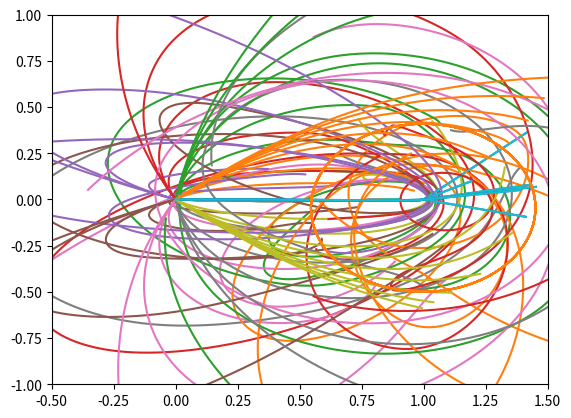

Write Python code to recreate this figure. (Note: this script raises an exception after producing the figure.)
import numpy as np
import matplotlib.pyplot as plt

# generate positions and thrusts
init_pos = np.array([0,0])
end_pos = np.array([1,0])

#test cases
#planet_positions = [[1,0], [0.5, 0.9], [0.7, -0.5]]
#planet_positions = [[1,0], [0.5, 0.5], [0.5, -0.5]]
#planet_positions = [[1,0], [0.5, 0.5]]
#planet_positions = [[1, 0], [2, 0], [3, 0]]
#planet_masses = [1, 1]
#planet_positions = [[1,0]]

# first position is the sun
planet_positions = np.array([[1, 0], [1, -0.5]])
planet_masses = np.array([5, 1])
ending_poses = []

def simulate_planets(end_time):
    planet_velocities=np.array([[0,0], [3, 0]])
    dt = 0.001
    # list of dicts of planets
    planet_poses = []
    # fill out sun's trajectory (constant)
    t = 0
    sun_traj = {}
    while t < end_time:
        sun_traj[t] = planet_positions[0]
        t += dt
    planet_poses.append(sun_traj)
    
    
    for i in range(1,len(planet_positions)):
        planet_trajectory = {}
        t = 0
        vel = planet_velocities[i]
        pos = planet_positions[i]
        sun_pos = planet_positions[0]
        while t < end_time:
            force = -planet_masses[0]*(pos-sun_pos)/(np.linalg.norm(pos-sun_pos)+0.0001)**3
            vel = vel + force*dt
            pos = pos + vel*dt
            planet_trajectory[t] = pos
            t += dt
        planet_poses.append(planet_trajectory)
    return planet_poses

planet_poses = simulate_planets(5)
end_pos = planet_poses[-1]

# get thrusts in polar coordinates
def get_thrusts(angle_range, mag_range):
    thrusts =[]
    angles = np.linspace(angle_range[0], angle_range[1], 10)
    magnitudes = np.linspace(mag_range[0], mag_range[1], 10)
    for mag in magnitudes:
        for angle in angles:
            thrusts.append([angle, mag])
    return thrusts

## iterate code from this point on

def simulate(thrust, init_pos, planet_poses, end_time ):
    pos = init_pos
    # convert thrust to cartesian
    vel = [thrust[1]*np.cos(thrust[0]),thrust[1]*np.sin(thrust[0])]
    t = 0
    dt = 0.001
    trajectory = {}
    distances = {}
    def get_force_on_ship(pos, t):
        force = 0
        for i in range(len(planet_positions)):
            force += -planet_masses[i]*(pos - planet_poses[i][t])/(np.linalg.norm(pos-planet_poses[i][t])+0.0001)**3
        return force
    while t < end_time:
        #print(pos, t)
        force = get_force_on_ship(pos,t)
        vel = vel + force*dt
        pos = pos + vel*dt
        trajectory[t] = pos
        distances[t] = np.linalg.norm(pos - end_pos[t])
        t += dt
    time_min = list(distances.keys())[list(distances.values()).index(np.min(list(distances.values())))]
    # only return trajectory up to minimum value
    for t in list(trajectory.keys()):
        if t > time_min:
            del trajectory[t]
    return trajectory, np.min(list(distances.values())), time_min, thrust

thrusts = get_thrusts([0,2*np.pi], [0,5])
for i in range(10):
    print("iteration", i)
    # convert thrusts to np array
    thrusts = np.array(thrusts)
    plt.xlim(-0.5, 1.5)
    plt.ylim(-1, 1)
    meta_trajectories = []
    for thrust in thrusts:
        trajectory, how_close, at_what_time, at_what_thrust = simulate(thrust, init_pos, planet_poses, 5)
        xs, ys = zip(*list(trajectory.values()))
        plt.plot(xs, ys)
        print(how_close, at_what_time)
        meta_trajectories.append((how_close, at_what_time, at_what_thrust))

    
    #calculate final positions of objects AHHH it shouldnt be this hard!!:
    #final_xs = []
    #final_ys = [] 
    #for k in range(len(planet_positions)):
    #    t = max(list(planet_poses[k].keys()))
    #    final_xs.append(planet_poses[k][t][0])
    #    final_ys.append(planet_poses[k][t][1])
    #plt.scatter(final_xs, final_ys, s=25, c="blue")

    # plot the trajectory of the planets
    for k in range(len(planet_positions)):
        plt.plot(*zip(*list(planet_poses[k].values())))

    #plt.scatter(*zip(*planet_positions), s=20, c="blue")
    #plt.savefig("orbits-test-case/orbits"+str(i)+".png")
    #plt.savefig("orbits-weird-case/less-acc-orbits"+str(i)+".png")
    #plt.savefig("orbits-series3/orbits"+str(i)+".png")
    #plt.savefig("orbits-series2/orbits"+str(i)+".png")
    #plt.savefig("orbits-series1/orbits"+str(i)+".png")
    plt.savefig("orbits-moving-objects/orbits"+str(i)+".png")
    #plt.show()
    plt.cla()

    # meta_trajectories analysis
    meta_trajectories.sort(key = lambda tup: tup[0])
    top_trajes = meta_trajectories[:5]  
    top_trajes.sort(key= lambda tup: tup[1])
    top_traj = top_trajes[0][2]
    
    # plot the position of the planet at closest approach
    time_at_closest = top_trajes[0][1]
    closest_xs = []
    closest_ys = [] 
    for k in range(len(planet_positions)):
        #t = max(list(planet_poses[k].keys()))
        closest_xs.append(planet_poses[k][time_at_closest][0])
        closest_ys.append(planet_poses[k][time_at_closest][1])
    plt.scatter(closest_xs, closest_ys, s=100, c="blue", marker="*")
    
    new_angle_range = [top_traj[0]-(np.pi/(2**i)),top_traj[0]+(np.pi/(2**i))]
    new_magnitude_range = [top_traj[1] - (2.5/(2**i)),top_traj[1] + (2.5/(2**i))]
    thrusts = get_thrusts(new_angle_range, new_magnitude_range)
    

